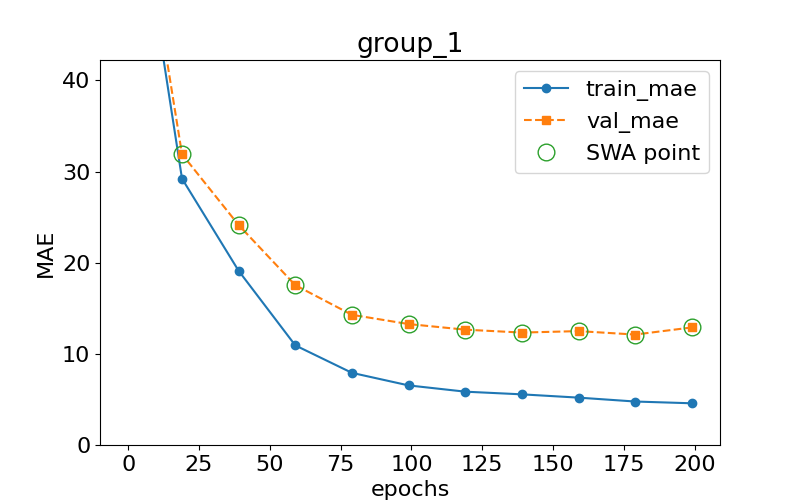

Values plotted in this chart, from the file beside it:
epoch, train loss, val loss, swa
0.0, 67.34, 68.7, n
19.0, 29.23, 31.91, y
39.0, 19.11, 24.13, y
59.0, 10.93, 17.54, y
79.0, 7.915, 14.28, y
99.0, 6.539, 13.27, y
119.0, 5.851, 12.65, y
139.0, 5.557, 12.34, y
159.0, 5.197, 12.5, y
179.0, 4.77, 12.12, y
199.0, 4.576, 12.9, y
